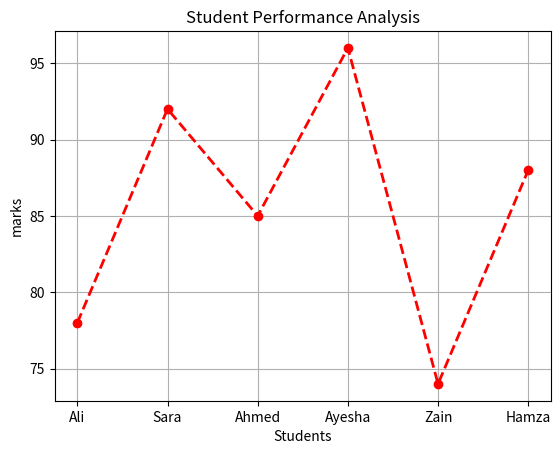

Write Python code to recreate this figure.
import matplotlib.pyplot as plt
import numpy as np

students = ["Ali", "Sara", "Ahmed", "Ayesha", "Zain", "Hamza"]
marks = [78, 92, 85, 96, 74, 88]

plt.plot(
    students,
    marks,
    marker='o',
    linestyle='--',
    linewidth=2,
    color='red'
)
plt.title("Student Performance Analysis")
plt.xlabel("Students")
plt.ylabel("marks")
plt.grid(True)
plt.show()
